Labelled photos from "split_images", an image-classification folder in garciabyron218/WoodSpeciesProject. The possible labels are: afromosia, american elm, angelim pedra, ash, australian blackwood, australian red gum, basswood, bastogne walnut, beech, beli, bibolo african walnut, big leaf maple, black walnut, bubinga, butternut, california cottonwood, california red gum, cebil, cherry, claro walnut, douglas fir, eastern cottonwood, eastern pine, english elm, eyeck, guanacaste, incense cedar, jatoba, madrone, maple, mulberry, myrtle, old growth redwood, padauk, pau rosa, purpleheart, red oak, redwood, river reclaimed cypress, sapele, siberian elm, sycamore, tasmanian blue gum, tigerwood, tulip, white valley oak, white oak.

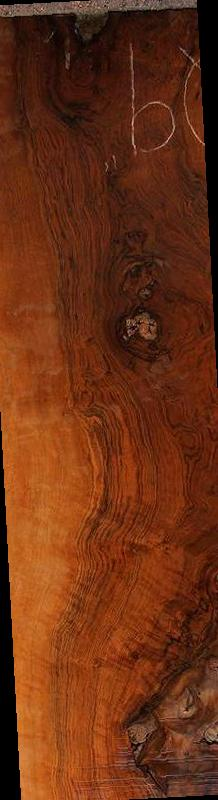
Label: bastogne walnut

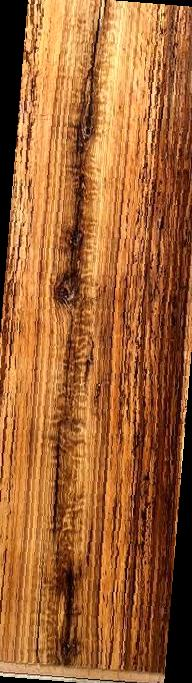
Label: beli

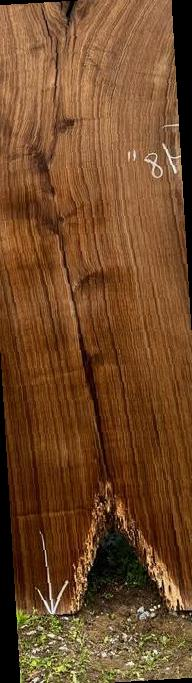
Label: black walnut

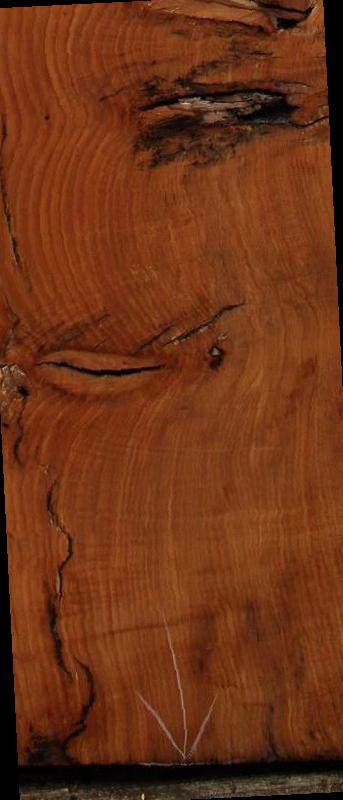
Label: beech

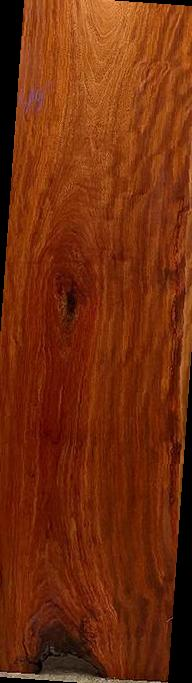
Label: eyeck

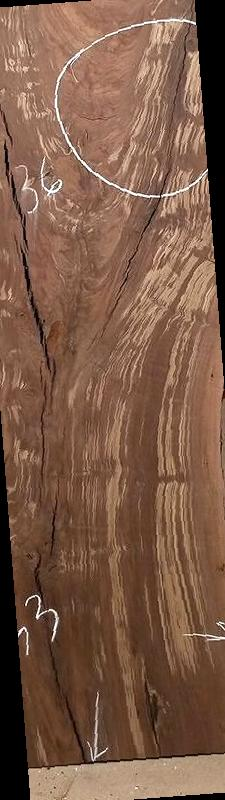
Label: claro walnut
